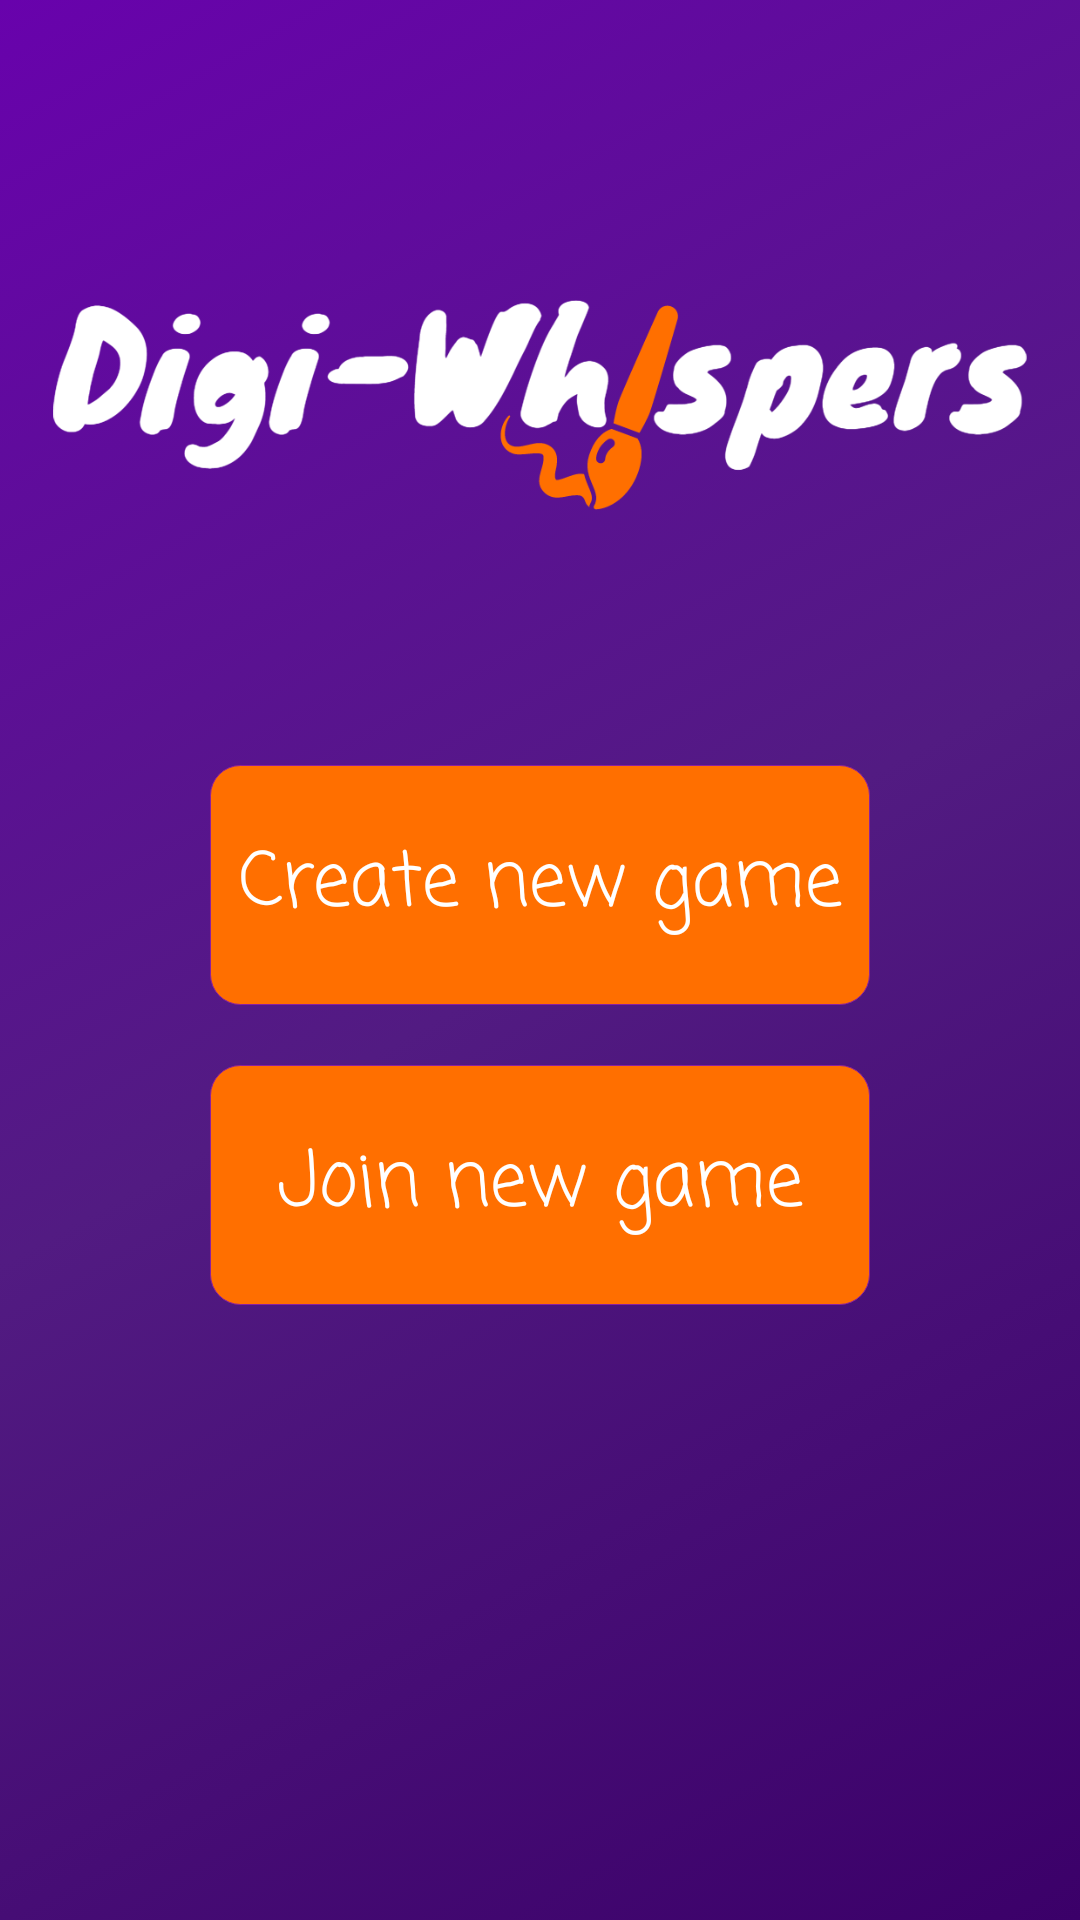

Produce the Android XML layout that renders to this screen, including the resource entries it uses.
<!-- AndroidManifest.xml: application theme AppTheme -->
<!-- res/layout/fragment_menu.xml -->
<FrameLayout xmlns:android="http://schemas.android.com/apk/res/android"
    xmlns:app="http://schemas.android.com/apk/res-auto"
    xmlns:tools="http://schemas.android.com/tools"
    android:layout_width="match_parent"
    android:layout_height="match_parent"
    tools:context="com.gruppe16.tdt4240_client.fragments.MenuFragment"
    android:background="@drawable/background_purple"

    >


    
    <LinearLayout
        android:layout_width="match_parent"
        android:layout_height="wrap_content"
        android:layout_gravity="center_vertical"
        android:orientation="vertical"
        android:layout_marginTop="25dp">

        <Button
            android:layout_width="220dp"
            android:layout_height="80dp"
            android:layout_gravity="center"
            android:text="@string/create_new_game"
            android:id="@+id/createGameButton"
            android:layout_margin="10dp"
            />

        <Button
            android:layout_width="220dp"
            android:layout_gravity="center"
            android:text="@string/join_new_game"
            android:layout_height="80dp"
            android:id="@+id/joinGameButton"
            android:layout_margin="10dp"
            />
    </LinearLayout>

    <LinearLayout
        android:layout_width="match_parent"
        android:layout_height="wrap_content"
        android:layout_gravity="center_horizontal"
        android:orientation="horizontal"
        android:layout_marginTop="100dp"
        >

        <ImageView
            android:id="@+id/imageView"
            android:layout_width="match_parent"
            android:layout_height="70dp"
            app:srcCompat="@drawable/logo"
            />
    </LinearLayout>


</FrameLayout>
<!-- resources referenced by this layout -->
<resources>
  <!-- drawable background_purple (drawable) -->
  <?xml version="1.0" encoding="utf-8"?>
  <selector xmlns:android="http://schemas.android.com/apk/res/android">
      <item>
          <shape>
              <gradient
                  android:startColor="#3b0069"
                  android:centerColor="#521b82"
                  android:endColor="#6802ac"
                  android:angle="135"/>
          </shape>
      </item>
  </selector>
  <!-- drawable logo: png bitmap (drawable, 44333 bytes) -->
  <string name="create_new_game">Create new game</string>
  <string name="join_new_game">Join new game</string>
  <style name="AppTheme" parent="Theme.AppCompat.Light.NoActionBar">
          
          <item name="colorPrimary">@color/colorPrimary</item>
          <item name="colorPrimaryDark">@color/colorPrimaryDark</item>
          <item name="colorAccent">@color/colorAccent</item>
          <item name="android:buttonStyle">@style/Button</item>
          <item name="android:textViewStyle">@style/TextView</item>
      </style>
  <color name="colorPrimary">#3F51B5</color>
  <color name="colorPrimaryDark">#303F9F</color>
  <color name="colorAccent">#6FD005</color>
  <style name="Button" parent="android:style/Widget.Button">
          <item name="android:background">@drawable/button_bg</item>
          <item name="android:textColor">#ffffff</item>
          <item name="android:textSize">25sp</item>
          <item name="android:fontFamily">casual</item>
      </style>
  <style name="TextView">
          <item name="android:textColor">#ffffff</item>
          <item name="android:fontFamily">casual</item>
      </style>
  <!-- drawable button_bg (drawable) -->
  <?xml version="1.0" encoding="utf-8"?>
  <shape xmlns:android="http://schemas.android.com/apk/res/android"
      android:shape="rectangle">
      <gradient android:startColor="#ff6f00"
          android:endColor="#ff6f00"
          android:angle="270" />
      <corners android:radius="10dp" />
      <stroke android:width="1px" android:color="#8c209e" />
  </shape>
</resources>
